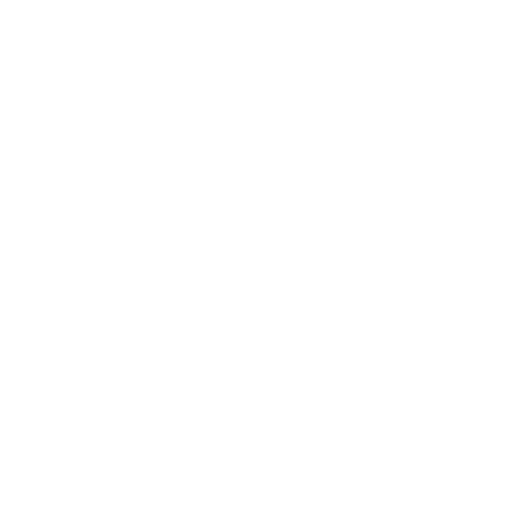
t = 0.00 s
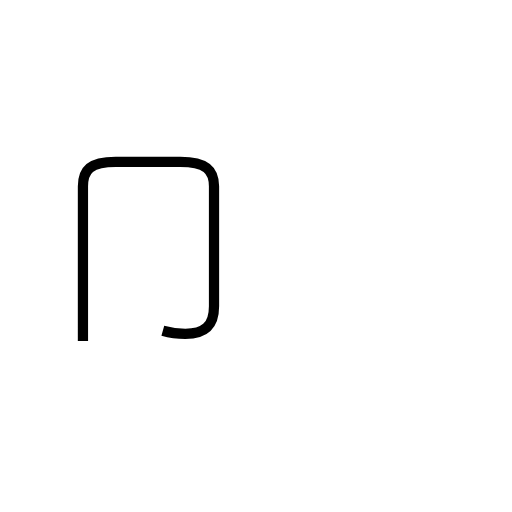
t = 1.48 s
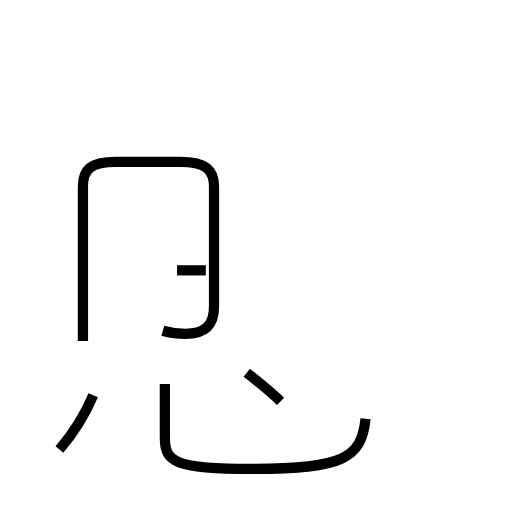
t = 2.75 s
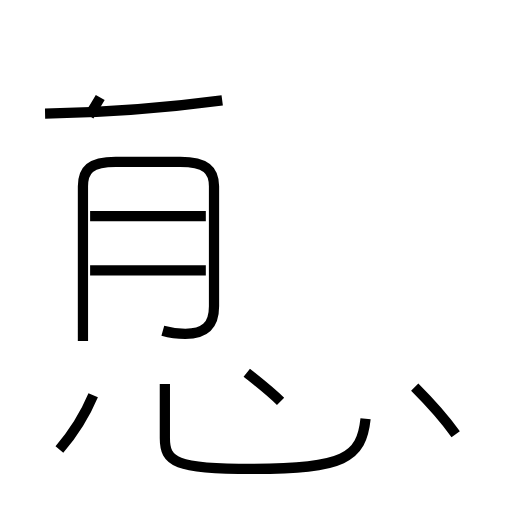
t = 4.11 s
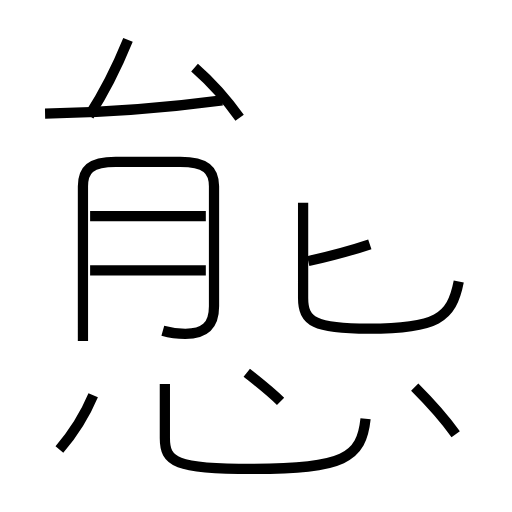
t = 5.54 s
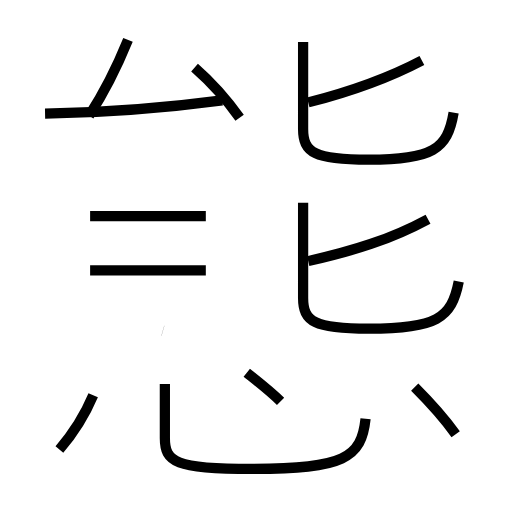
t = 6.90 s

The animated SVG that drew these frames (rendered in a browser with its animation timeline set to each time). Animation: 14 SMIL elements (animate=14); one cycle of 6.90 s.

<?xml version='1.0' encoding='utf-8'?>
<svg viewBox="0.0 -6.0 50.0 50.0" version="1.1" xmlns="http://www.w3.org/2000/svg"><rect x="-1000" y="-1000" width="2000" height="2000" stroke="white" fill="white" /><g style="fill:none;stroke:#000000;stroke-width:1"><path d="M 15.9 -11.7 C 16.6 -11.5 17.4 -11.4 18.1 -11.4 C 19.9 -11.4 20.9 -12.1 20.9 -14.1 L 20.9 -25.8 C 20.9 -27.4 20.1 -28.2 17.6 -28.2 L 11.3 -28.2 C 8.8 -28.2 8.1 -27.4 8.1 -25.8 L 8.1 -10.7 " transform="translate(0.0 38.0)" stroke-dasharray="49.179506131373365" stroke-dashoffset="49.179506131373365"><animate attributeName="stroke-dashoffset" from="49.179506131373365" to="0" dur="1.4753851839412009s" begin="0s; anim_end.end" fill="freeze" id="anim0" /></path><path d="M 5.8 -0.1 C 7.0 -1.5 8.3 -3.5 9.1 -5.4 " transform="translate(0.0 38.0)" stroke-dasharray="6.265937876187334" stroke-dashoffset="6.265937876187334"><animate attributeName="stroke-dashoffset" from="6.265937876187334" to="0" dur="0.18797813628562002s" begin="anim0.end" fill="freeze" id="anim1" /></path><path d="M 16.1 -6.5 L 16.1 -1.2 C 16.1 1.1 17.1 1.8 24.6 1.8 C 33.6 1.8 35.3 0.7 35.7 -3.1 " transform="translate(0.0 38.0)" stroke-dasharray="29.08152950767741" stroke-dashoffset="29.08152950767741"><animate attributeName="stroke-dashoffset" from="29.08152950767741" to="0" dur="0.8724458852303223s" begin="anim1.end" fill="freeze" id="anim2" /></path><path d="M 27.4 -4.8 C 26.4 -5.8 25.1 -6.8 24.1 -7.6 " transform="translate(0.0 38.0)" stroke-dasharray="4.330177556200834" stroke-dashoffset="4.330177556200834"><animate attributeName="stroke-dashoffset" from="4.330177556200834" to="0" dur="0.129905326686025s" begin="anim2.end" fill="freeze" id="anim3" /></path><path d="M 20.1 -17.6 L 8.8 -17.6 " transform="translate(0.0 38.0)" stroke-dasharray="11.3" stroke-dashoffset="11.3"><animate attributeName="stroke-dashoffset" from="11.3" to="0" dur="0.339s" begin="anim3.end" fill="freeze" id="anim4" /></path><path d="M 20.1 -22.9 L 8.8 -22.9 " transform="translate(0.0 38.0)" stroke-dasharray="11.3" stroke-dashoffset="11.3"><animate attributeName="stroke-dashoffset" from="11.3" to="0" dur="0.339s" begin="anim4.end" fill="freeze" id="anim5" /></path><path d="M 4.4 -32.9 C 9.7 -33.0 15.7 -33.4 21.7 -34.2 " transform="translate(0.0 38.0)" stroke-dasharray="17.357871550178366" stroke-dashoffset="17.357871550178366"><animate attributeName="stroke-dashoffset" from="17.357871550178366" to="0" dur="0.5207361465053509s" begin="anim5.end" fill="freeze" id="anim6" /></path><path d="M 44.5 -1.6 C 43.5 -3.0 41.9 -4.8 40.5 -6.2 " transform="translate(0.0 38.0)" stroke-dasharray="6.101795043573662" stroke-dashoffset="6.101795043573662"><animate attributeName="stroke-dashoffset" from="6.101795043573662" to="0" dur="0.18305385130720986s" begin="anim6.end" fill="freeze" id="anim7" /></path><path d="M 8.7 -32.7 C 10.2 -35.0 11.4 -37.4 12.5 -40.1 " transform="translate(0.0 38.0)" stroke-dasharray="8.331673311135935" stroke-dashoffset="8.331673311135935"><animate attributeName="stroke-dashoffset" from="8.331673311135935" to="0" dur="0.24995019933407805s" begin="anim7.end" fill="freeze" id="anim8" /></path><path d="M 44.8 -16.5 C 44.1 -12.9 42.6 -11.9 36.0 -11.9 C 30.7 -11.9 29.6 -12.6 29.6 -14.9 L 29.6 -24.2 " transform="translate(0.0 38.0)" stroke-dasharray="28.549308016283682" stroke-dashoffset="28.549308016283682"><animate attributeName="stroke-dashoffset" from="28.549308016283682" to="0" dur="0.8564792404885104s" begin="anim8.end" fill="freeze" id="anim9" /></path><path d="M 23.4 -32.5 C 22.2 -34.2 20.6 -36.0 19.0 -37.4 " transform="translate(0.0 38.0)" stroke-dasharray="6.599974088153595" stroke-dashoffset="6.599974088153595"><animate attributeName="stroke-dashoffset" from="6.599974088153595" to="0" dur="0.19799922264460784s" begin="anim9.end" fill="freeze" id="anim10" /></path><path d="M 30.1 -18.5 C 34.5 -19.5 38.1 -20.6 41.8 -22.6 " transform="translate(0.0 38.0)" stroke-dasharray="12.439120844471084" stroke-dashoffset="12.439120844471084"><animate attributeName="stroke-dashoffset" from="12.439120844471084" to="0" dur="0.3731736253341325s" begin="anim10.end" fill="freeze" id="anim11" /></path><path d="M 44.3 -33.0 C 43.7 -29.4 42.2 -28.4 36.0 -28.4 C 30.7 -28.4 29.6 -29.1 29.6 -31.4 L 29.6 -39.9 " transform="translate(0.0 38.0)" stroke-dasharray="27.32153696376853" stroke-dashoffset="27.32153696376853"><animate attributeName="stroke-dashoffset" from="27.32153696376853" to="0" dur="0.8196461089130559s" begin="anim11.end" fill="freeze" id="anim12" /></path><path d="M 30.1 -34.0 C 34.0 -35.0 37.6 -36.2 41.2 -38.1" transform="translate(0.0 38.0)" stroke-dasharray="11.861488663252617" stroke-dashoffset="11.861488663252617"><animate attributeName="stroke-dashoffset" from="11.861488663252617" to="0" dur="0.3558446598975785s" begin="anim12.end" fill="freeze" id="anim_end" /></path></g></svg>
